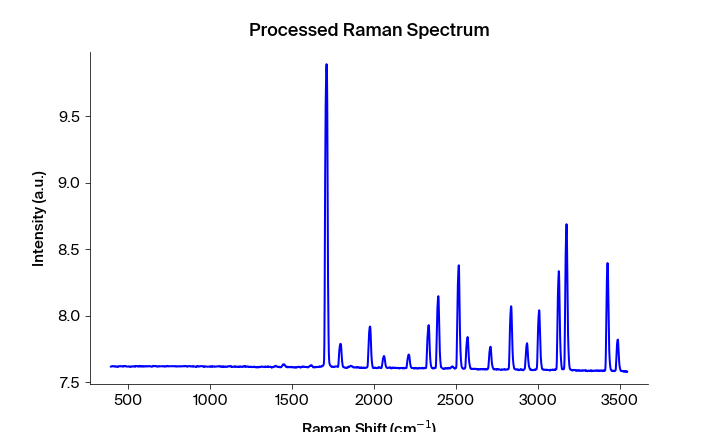

Data behind this chart, as committed beside it:
Pixels #, Intensity (a.u.), Wavelength (nm), Raman shift (cm-1), Raman shift (cm-1) adjusted, Filtered Intensity (a.u.), Baselined Filtered Intensity (a.u.)
0.0, 7.616, 543.3, 392.3, 392.6, 7.616, 0.004756
1.0, 7.616, 543.4, 394.2, 394.5, 7.616, 0.005116
2.0, 7.617, 543.5, 396.1, 396.3, 7.617, 0.005636
3.0, 7.619, 543.5, 397.9, 398.2, 7.618, 0.006966
4.0, 7.618, 543.6, 399.8, 400, 7.619, 0.007446
5.0, 7.62, 543.6, 401.6, 401.9, 7.619, 0.007876
6.0, 7.619, 543.7, 403.5, 403.8, 7.62, 0.008186
7.0, 7.62, 543.7, 405.4, 405.6, 7.62, 0.008186
8.0, 7.62, 543.8, 407.2, 407.5, 7.62, 0.008186
9.0, 7.619, 543.8, 409.1, 409.3, 7.62, 0.008186
10.0, 7.62, 543.9, 410.9, 411.2, 7.619, 0.007886
11.0, 7.619, 543.9, 412.8, 413, 7.619, 0.007366
12.0, 7.617, 544, 414.6, 414.9, 7.617, 0.005836
13.0, 7.616, 544.1, 416.5, 416.7, 7.617, 0.005777
14.0, 7.616, 544.1, 418.4, 418.6, 7.617, 0.005777
15.0, 7.617, 544.2, 420.2, 420.5, 7.617, 0.005777
16.0, 7.62, 544.2, 422.1, 422.3, 7.618, 0.006587
17.0, 7.619, 544.3, 423.9, 424.2, 7.618, 0.006587
18.0, 7.618, 544.3, 425.8, 426, 7.618, 0.006587
19.0, 7.618, 544.4, 427.6, 427.9, 7.618, 0.006147
20.0, 7.616, 544.4, 429.5, 429.7, 7.616, 0.004697
21.0, 7.615, 544.5, 431.3, 431.6, 7.616, 0.004367
22.0, 7.616, 544.5, 433.2, 433.4, 7.616, 0.004368
23.0, 7.614, 544.6, 435.1, 435.3, 7.616, 0.004368
24.0, 7.617, 544.7, 436.9, 437.1, 7.617, 0.005288
25.0, 7.617, 544.7, 438.8, 439, 7.617, 0.005368
26.0, 7.619, 544.8, 440.6, 440.8, 7.618, 0.006178
27.0, 7.618, 544.8, 442.5, 442.7, 7.619, 0.007188
28.0, 7.62, 544.9, 444.3, 444.5, 7.62, 0.008369
29.0, 7.62, 544.9, 446.2, 446.4, 7.62, 0.008469
30.0, 7.62, 545, 448, 448.2, 7.62, 0.008629
31.0, 7.62, 545, 449.9, 450.1, 7.62, 0.008629
32.0, 7.62, 545.1, 451.7, 451.9, 7.62, 0.008629
33.0, 7.618, 545.2, 453.6, 453.8, 7.619, 0.00772
34.0, 7.619, 545.2, 455.4, 455.6, 7.619, 0.00772
35.0, 7.619, 545.3, 457.3, 457.5, 7.619, 0.00751
36.0, 7.62, 545.3, 459.1, 459.3, 7.619, 0.00751
37.0, 7.619, 545.4, 461, 461.2, 7.619, 0.007401
38.0, 7.619, 545.4, 462.8, 463, 7.619, 0.007511
39.0, 7.618, 545.5, 464.7, 464.8, 7.619, 0.007401
40.0, 7.62, 545.5, 466.5, 466.7, 7.618, 0.006641
41.0, 7.617, 545.6, 468.3, 468.5, 7.618, 0.006642
42.0, 7.618, 545.6, 470.2, 470.4, 7.619, 0.007312
43.0, 7.619, 545.7, 472, 472.2, 7.619, 0.007312
44.0, 7.621, 545.8, 473.9, 474.1, 7.62, 0.008822
45.0, 7.621, 545.8, 475.7, 475.9, 7.62, 0.008823
46.0, 7.62, 545.9, 477.6, 477.8, 7.62, 0.008823
47.0, 7.619, 545.9, 479.4, 479.6, 7.62, 0.008823
48.0, 7.619, 546, 481.3, 481.4, 7.62, 0.008824
49.0, 7.621, 546, 483.1, 483.3, 7.619, 0.007944
50.0, 7.621, 546.1, 485, 485.1, 7.619, 0.007544
51.0, 7.619, 546.1, 486.8, 487, 7.619, 0.007545
52.0, 7.618, 546.2, 488.6, 488.8, 7.618, 0.006465
53.0, 7.616, 546.3, 490.5, 490.6, 7.617, 0.005346
54.0, 7.616, 546.3, 492.3, 492.5, 7.617, 0.005346
55.0, 7.617, 546.4, 494.2, 494.3, 7.617, 0.005346
56.0, 7.617, 546.4, 496, 496.2, 7.617, 0.005867
57.0, 7.618, 546.5, 497.8, 498, 7.618, 0.006597
58.0, 7.618, 546.5, 499.7, 499.8, 7.618, 0.006738
59.0, 7.619, 546.6, 501.5, 501.7, 7.618, 0.006738
... 1,988 more rows
